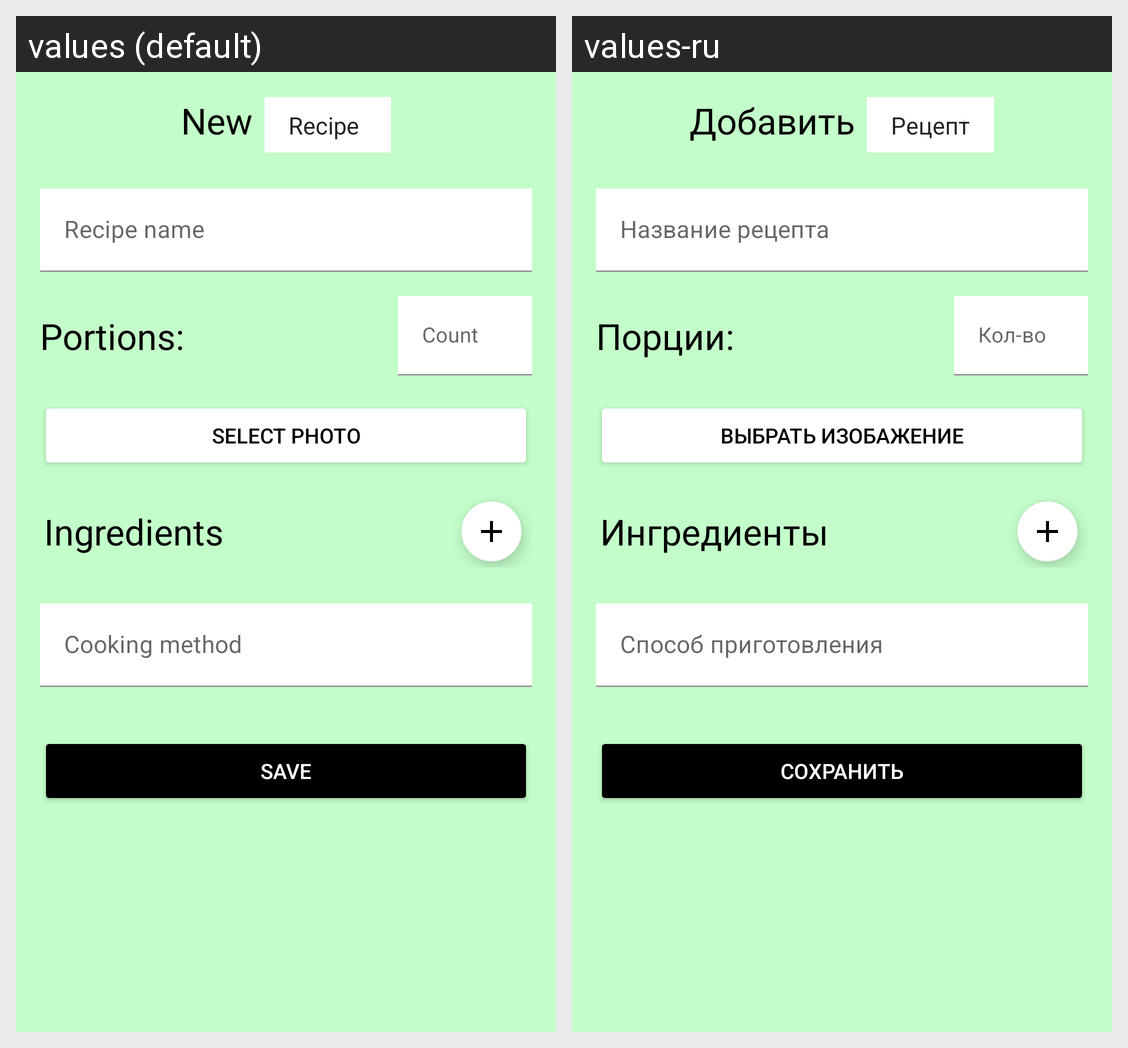

Locale-by-locale string values for the Android screen shown in this grid:
Android screen res/layout/activity_add_recipe.xml rendered under 2 locales, left to right: values (default), values-ru. Device: Nexus 5 (rendered at 1080×1920; each locale shown at half size, 540×960, under a caption strip naming it); theme Theme.EatCalcProject.Launcher.
Strings drawn on this screen, with the default value and each locale's value (text and hints the layout hard-codes, and strings that could not be matched under every locale, appear in the picture but are not listed):

new_recipe
  values: New
  values-ru: Добавить

recipe_name
  values: Recipe name
  values-ru: Название рецепта

portions
  values: Portions:
  values-ru: Порции:

count
  values: Count
  values-ru: Кол-во

select_photo
  values: Select photo
  values-ru: Выбрать изобажение

ingredients
  values: Ingredients
  values-ru: Ингредиенты

cooking_method
  values: Cooking method
  values-ru: Способ приготовления

save
  values: Save
  values-ru: Сохранить
